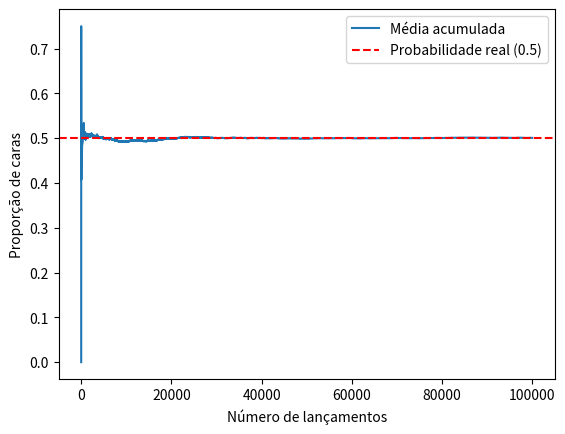

Python code for this plot:
import numpy as np
import matplotlib.pyplot as plt

np.random.seed(42)

# Simulando lançamentos de moeda (1 = cara, 0 = coroa)
n_experimentos = 100000
lancamentos = np.random.choice([0, 1], size=n_experimentos, p=[0.5, 0.5])

# Média acumulada
medias_acumuladas = np.cumsum(lancamentos) / np.arange(1, n_experimentos + 1)

plt.plot(medias_acumuladas, label="Média acumulada")
plt.axhline(0.5, color="red", linestyle="--", label="Probabilidade real (0.5)")
plt.xlabel("Número de lançamentos")
plt.ylabel("Proporção de caras")
plt.legend()
plt.show()